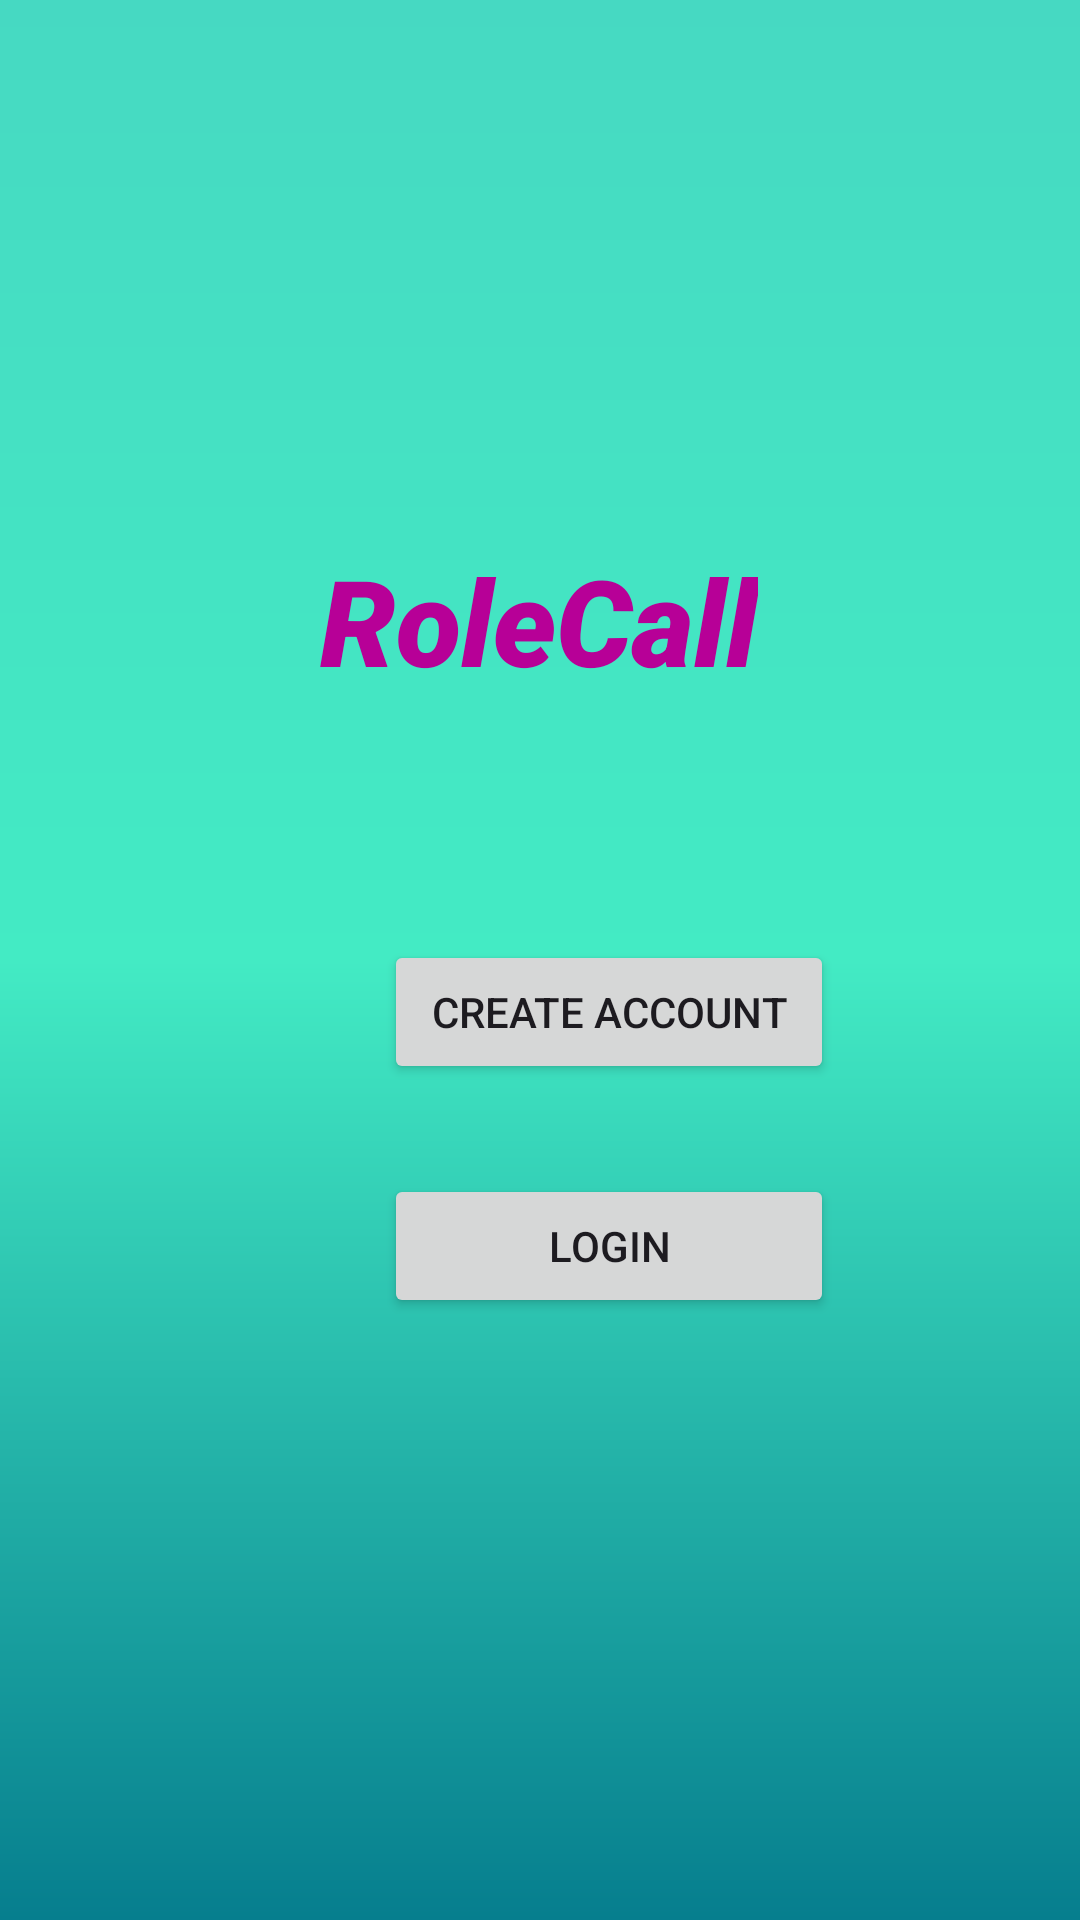

Write the Android layout XML for this screen, with the resource values it uses.
<!-- AndroidManifest.xml: application theme Theme.RoleCall -->
<!-- res/layout/activity_main.xml -->
<?xml version="1.0" encoding="utf-8"?>
<androidx.constraintlayout.widget.ConstraintLayout xmlns:android="http://schemas.android.com/apk/res/android"
    xmlns:app="http://schemas.android.com/apk/res-auto"
    xmlns:tools="http://schemas.android.com/tools"
    android:id="@+id/main"
    android:layout_width="match_parent"
    android:layout_height="match_parent"
    tools:context="com.rolecall.MainActivity"
    android:background="@drawable/gradient_background">

    <TextView
        android:id="@+id/app_title"
        android:layout_width="wrap_content"
        android:layout_height="wrap_content"
        android:layout_marginTop="180dp"
        android:fontFamily="sans-serif-black"
        android:text="@string/app_name"
        android:textColor="#b70097"
        android:textSize="40sp"
        android:textStyle="italic"
        app:layout_constraintEnd_toEndOf="parent"
        app:layout_constraintHorizontal_bias="0.498"
        app:layout_constraintStart_toStartOf="parent"
        app:layout_constraintTop_toTopOf="parent" />

    <Button
        android:id="@+id/new_account_button"
        android:layout_width="150dp"
        android:layout_height="wrap_content"
        android:layout_marginStart="128dp"
        android:layout_marginTop="80dp"
        android:text="@string/account_creation"
        android:onClick="createAccount"
        app:layout_constraintStart_toStartOf="parent"
        app:layout_constraintTop_toBottomOf="@+id/app_title" />

    <Button
        android:id="@+id/login_button"
        android:layout_width="150dp"
        android:layout_height="wrap_content"
        android:layout_marginStart="128dp"
        android:layout_marginTop="30dp"
        android:text="@string/login_label"
        android:onClick="accountLogin"
        app:layout_constraintStart_toStartOf="parent"
        app:layout_constraintTop_toBottomOf="@+id/new_account_button" />

</androidx.constraintlayout.widget.ConstraintLayout>
<!-- resources referenced by this layout -->
<resources>
  <!-- drawable gradient_background (drawable) -->
  <?xml version="1.0" encoding="utf-8"?>
  <shape xmlns:android="http://schemas.android.com/apk/res/android">
      <gradient
              android:startColor="#067E8E"
              android:centerColor="#43EBC4"
              android:endColor="#46D9C2"
              android:type="linear"
              android:angle="90">
      </gradient>
  </shape>
  <string name="account_creation">Create Account</string>
  <string name="app_name">RoleCall</string>
  <string name="login_label">Login</string>
  <style name="Theme.RoleCall" parent="Base.Theme.RoleCall" />
  <style name="Base.Theme.RoleCall" parent="Theme.Material3.DayNight.NoActionBar">
          
          
      </style>
</resources>
